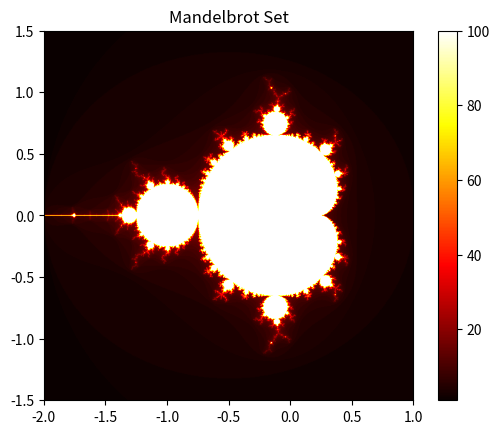

Python code for this plot:
import numpy as np
import matplotlib.pyplot as plt

def mandelbrot(c, max_iter):
    z = 0
    for n in range(max_iter):
        if abs(z) > 2:
            return n
        z = z*z + c
    return max_iter

# Image size and bounds
width, height = 800, 600
xmin, xmax = -2, 1
ymin, ymax = -1.5, 1.5
max_iter = 100

# Create image
image = np.zeros((height, width))

for x in range(width):
    for y in range(height):
        real = xmin + (x / width) * (xmax - xmin)
        imag = ymin + (y / height) * (ymax - ymin)
        c = complex(real, imag)
        color = mandelbrot(c, max_iter)
        image[y, x] = color

plt.imshow(image, extent=(xmin, xmax, ymin, ymax), cmap='hot')
plt.colorbar()
plt.title("Mandelbrot Set")
plt.show()
